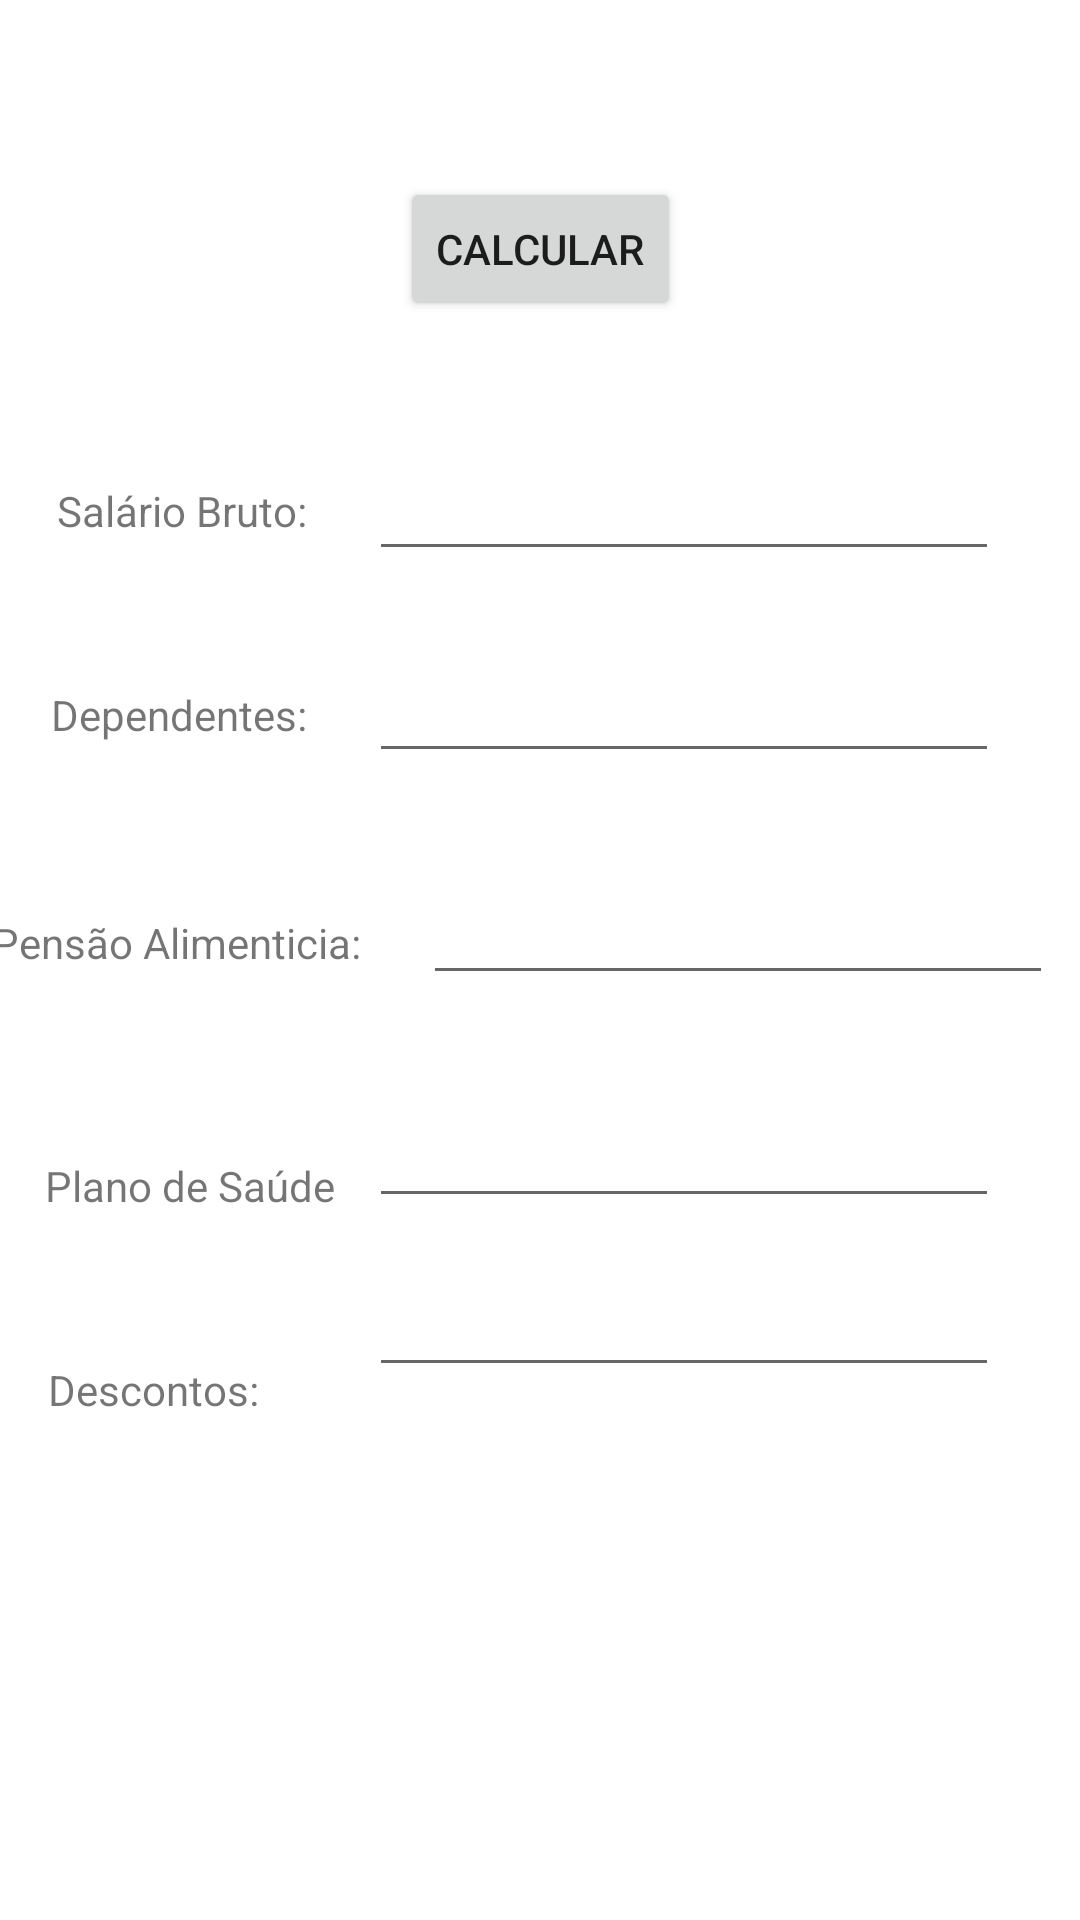

Layout XML and referenced resources for this Android screen:
<!-- AndroidManifest.xml: application theme Theme.PBSalárioLiquido -->
<!-- res/layout/activity_main.xml -->
<?xml version="1.0" encoding="utf-8"?>
<androidx.constraintlayout.widget.ConstraintLayout xmlns:android="http://schemas.android.com/apk/res/android"
    xmlns:app="http://schemas.android.com/apk/res-auto"
    xmlns:tools="http://schemas.android.com/tools"
    android:layout_width="match_parent"
    android:layout_height="match_parent"
    tools:context=".MainActivity">

    <TextView
        android:id="@+id/textView"
        android:layout_width="wrap_content"
        android:layout_height="wrap_content"
        android:layout_marginStart="19dp"
        android:layout_marginBottom="49dp"
        android:text="Salário Bruto:"
        app:layout_constraintBottom_toTopOf="@+id/txtDependentes"
        app:layout_constraintStart_toStartOf="parent" />

    <EditText
        android:id="@+id/editSalario"
        android:layout_width="wrap_content"
        android:layout_height="wrap_content"
        android:layout_marginTop="42dp"
        android:layout_marginEnd="27dp"
        android:ems="10"
        android:inputType="numberDecimal"
        app:layout_constraintEnd_toEndOf="parent"
        app:layout_constraintTop_toBottomOf="@+id/btnCalculate" />

    <EditText
        android:id="@+id/editDependents"
        android:layout_width="wrap_content"
        android:layout_height="wrap_content"
        android:layout_marginTop="26dp"
        android:layout_marginEnd="27dp"
        android:ems="10"
        android:inputType="number"
        app:layout_constraintEnd_toEndOf="parent"
        app:layout_constraintTop_toBottomOf="@+id/editSalario" />

    <TextView
        android:id="@+id/txtDependentes"
        android:layout_width="wrap_content"
        android:layout_height="wrap_content"
        android:layout_marginStart="17dp"
        android:layout_marginBottom="57dp"
        android:text="Dependentes:"
        app:layout_constraintBottom_toTopOf="@+id/textView4"
        app:layout_constraintStart_toStartOf="parent" />

    <Button
        android:id="@+id/btnCalculate"
        android:layout_width="wrap_content"
        android:layout_height="wrap_content"
        android:layout_marginTop="59dp"
        android:text="Calcular"
        app:layout_constraintEnd_toEndOf="parent"
        app:layout_constraintStart_toStartOf="parent"
        app:layout_constraintTop_toTopOf="parent" />

    <EditText
        android:id="@+id/editPensao"
        android:layout_width="wrap_content"
        android:layout_height="wrap_content"
        android:layout_marginEnd="12dp"
        android:ems="10"
        android:inputType="numberDecimal"
        app:layout_constraintBaseline_toBaselineOf="@+id/textView4"
        app:layout_constraintEnd_toEndOf="parent"
        app:layout_constraintStart_toEndOf="@+id/textView4" />

    <TextView
        android:id="@+id/textView4"
        android:layout_width="wrap_content"
        android:layout_height="wrap_content"
        android:layout_marginTop="47dp"
        android:layout_marginEnd="21dp"
        android:text="Pensão Alimenticia:"
        app:layout_constraintEnd_toStartOf="@+id/editPensao"
        app:layout_constraintStart_toStartOf="parent"
        app:layout_constraintTop_toBottomOf="@+id/editDependents" />

    <TextView
        android:id="@+id/txtDiscounts"
        android:layout_width="wrap_content"
        android:layout_height="wrap_content"
        android:layout_marginStart="16dp"
        android:layout_marginTop="49dp"
        android:text="Descontos:"
        app:layout_constraintStart_toStartOf="parent"
        app:layout_constraintTop_toBottomOf="@+id/txtHealth" />

    <EditText
        android:id="@+id/editDiscounts"
        android:layout_width="wrap_content"
        android:layout_height="wrap_content"
        android:layout_marginTop="15dp"
        android:ems="10"
        android:inputType="numberDecimal"
        app:layout_constraintStart_toStartOf="@+id/editHealth"
        app:layout_constraintTop_toBottomOf="@+id/editHealth" />

    <TextView
        android:id="@+id/txtHealth"
        android:layout_width="wrap_content"
        android:layout_height="wrap_content"
        android:layout_marginStart="15dp"
        android:layout_marginTop="62dp"
        android:text="Plano de Saúde"
        app:layout_constraintStart_toStartOf="parent"
        app:layout_constraintTop_toBottomOf="@+id/textView4" />

    <EditText
        android:id="@+id/editHealth"
        android:layout_width="wrap_content"
        android:layout_height="wrap_content"
        android:layout_marginTop="33dp"
        android:layout_marginEnd="27dp"
        android:ems="10"
        android:inputType="numberDecimal"
        app:layout_constraintEnd_toEndOf="parent"
        app:layout_constraintTop_toBottomOf="@+id/editPensao" />
</androidx.constraintlayout.widget.ConstraintLayout>
<!-- resources referenced by this layout -->
<resources>
  <style name="Theme.PBSalárioLiquido" parent="Theme.MaterialComponents.DayNight.DarkActionBar">
          
          <item name="colorPrimary">@color/purple_500</item>
          <item name="colorPrimaryVariant">@color/purple_700</item>
          <item name="colorOnPrimary">@color/white</item>
          
          <item name="colorSecondary">@color/teal_200</item>
          <item name="colorSecondaryVariant">@color/teal_700</item>
          <item name="colorOnSecondary">@color/black</item>
          
          <item name="android:statusBarColor" tools:targetApi="l">?attr/colorPrimaryVariant</item>
          
      </style>
  <!-- not gathered from this repository: default colours our renderer supplied (Android Studio template values) -->
  <color name="purple_500">#FF6200EE</color>
  <color name="purple_700">#FF3700B3</color>
  <color name="teal_200">#FF03DAC5</color>
  <color name="teal_700">#FF018786</color>
  <color name="black">#FF000000</color>
  <color name="white">#FFFFFFFF</color>
</resources>
